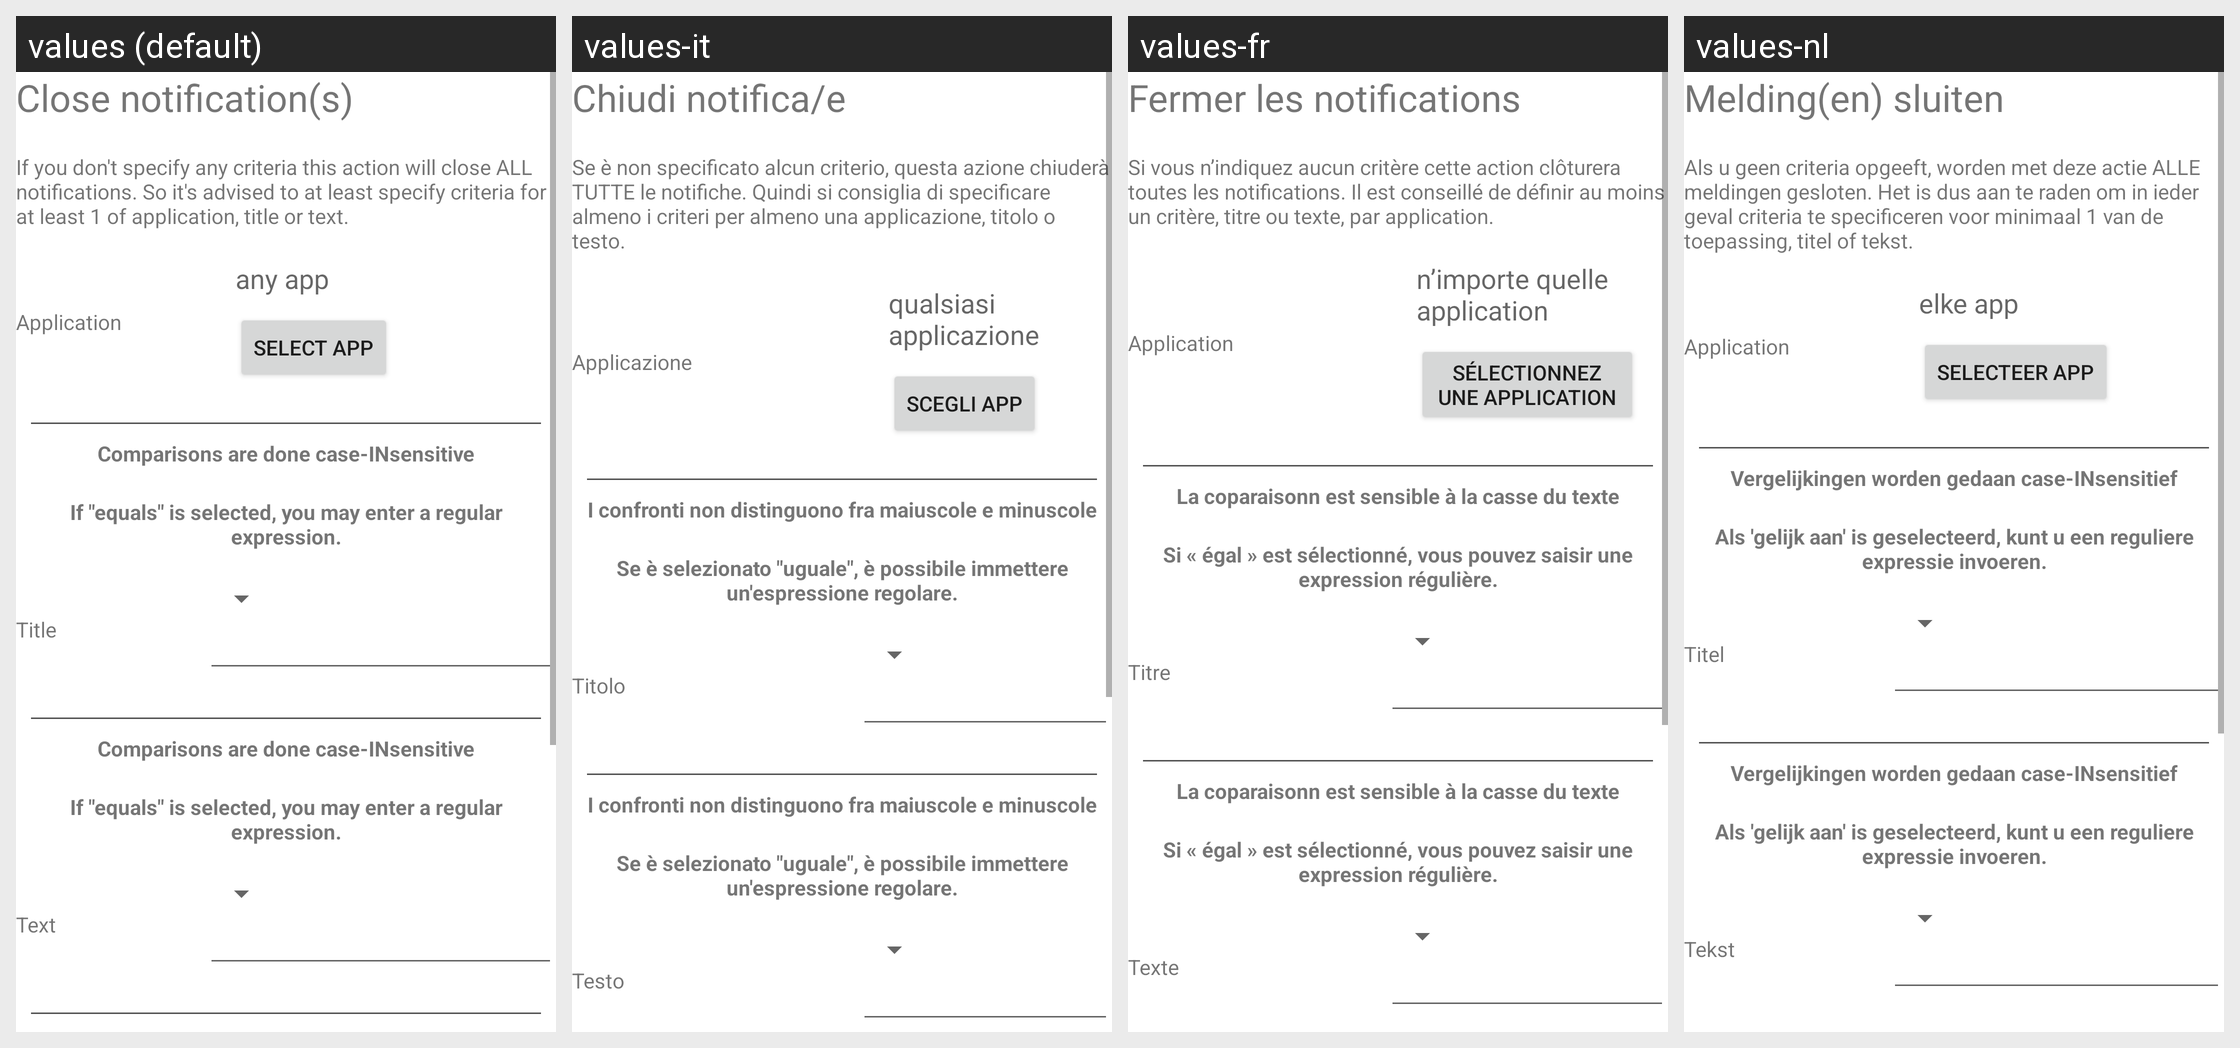

Strings drawn on this Android screen and how each of the app's shown locales translates them:
Android screen res/layout/activity_manage_action_close_notification.xml rendered under 4 locales, left to right: values (default), values-it, values-fr, values-nl. Device: Nexus 5 (rendered at 1080×1920; each locale shown at half size, 540×960, under a caption strip naming it); theme Theme.MaterialComponents.DayNight.NoActionBar.
Other locales in the repository, not shown: values-de, values-es, values-pl, values-ru, values-ru-rRU, values-zh-rCN.
Strings drawn on this screen, with the default value and each locale's value (text and hints the layout hard-codes, and strings that could not be matched under every locale, appear in the picture but are not listed):

closeNotifications
  values: Close notification(s)
  values-it: Chiudi notifica/e
  values-fr: Fermer les notifications
  values-nl: Melding(en) sluiten

notificationCloseActionExplanation
  values: If you don't specify any criteria this action will close ALL notifications. So it's advised to at least specify criteria for at least 1 of application, title or text.
  values-it: Se è non specificato alcun criterio, questa azione chiuderà TUTTE le notifiche. Quindi si consiglia di specificare almeno i criteri per almeno una applicazione, titolo o testo.
  values-fr: Si vous n’indiquez aucun critère cette action clôturera toutes les notifications. Il est conseillé de définir au moins un critère, titre ou texte, par application.
  values-nl: Als u geen criteria opgeeft, worden met deze actie ALLE meldingen gesloten. Het is dus aan te raden om in ieder geval criteria te specificeren voor minimaal 1 van de toepassing, titel of tekst.

application
  values: Application
  values-it: Applicazione
  values-fr: Application
  values-nl: Application

anyApp
  values: any app
  values-it: qualsiasi applicazione
  values-fr: n’importe quelle application
  values-nl: elke app

selectApplication
  values: Select app
  values-it: Scegli app
  values-fr: Sélectionnez une application
  values-nl: Selecteer app

comparisonCaseInsensitive
  values: Comparisons are done case-INsensitive
  values-it: I confronti non distinguono fra maiuscole e minuscole
  values-fr: La coparaisonn est sensible à la casse du texte
  values-nl: Vergelijkingen worden gedaan case-INsensitief

regularExpressionsIfEquals
  values: If "equals" is selected, you may enter a regular expression.
  values-it: Se è selezionato "uguale", è possibile immettere un'espressione regolare.
  values-fr: Si « égal » est sélectionné, vous pouvez saisir une expression régulière.
  values-nl: Als 'gelijk aan' is geselecteerd, kunt u een reguliere expressie invoeren.

title
  values: Title
  values-it: Titolo
  values-fr: Titre
  values-nl: Titel

text
  values: Text
  values-it: Testo
  values-fr: Texte
  values-nl: Tekst
